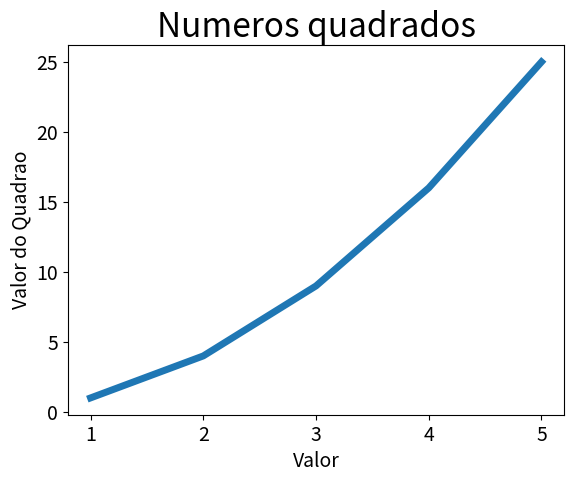

Here is the Python script that generated this plot:
import matplotlib.pyplot as plt


input_values = [1,2,3,4,5]
squares = [1,4,9,16,25]

plt.plot(input_values, squares, linewidth=5)

#Define o título do gráfico e nomeia os eixos
plt.title('Numeros quadrados', fontsize=24)
plt.xlabel("Valor", fontsize = 14)
plt.ylabel("Valor do Quadrao", fontsize = 14)

#Defineo tamango dos tórulos das marcações.
plt.tick_params(axis='both', labelsize=14)

plt.show()
